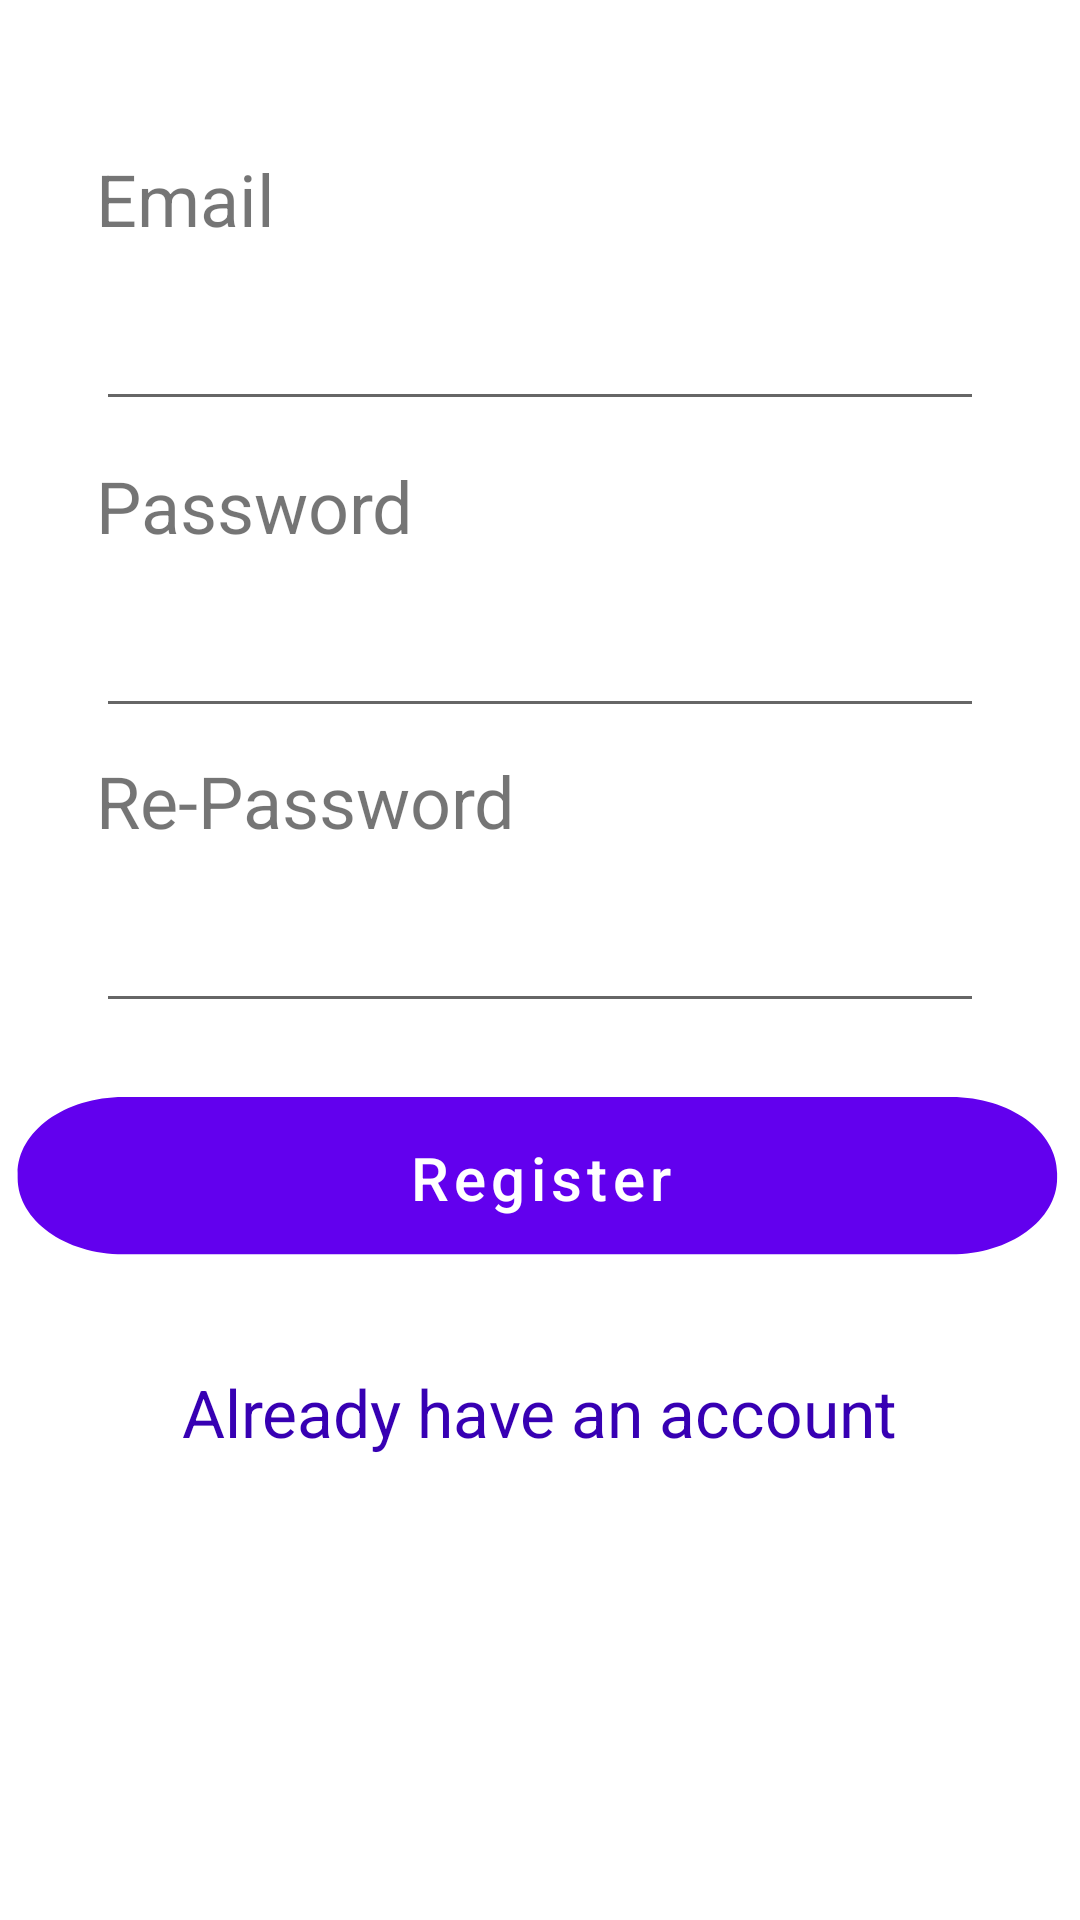

Reconstruct the res/layout file that produces this screen, plus the resources it refers to.
<!-- AndroidManifest.xml: application theme AppTheme -->
<!-- res/layout/activity_register.xml -->
<?xml version="1.0" encoding="utf-8"?>
<androidx.constraintlayout.widget.ConstraintLayout xmlns:android="http://schemas.android.com/apk/res/android"
    xmlns:app="http://schemas.android.com/apk/res-auto"
    xmlns:tools="http://schemas.android.com/tools"
    android:layout_width="match_parent"
    android:layout_height="match_parent"
    tools:context=".MainActivity">

    <LinearLayout
        android:id="@+id/linearLayout"
        android:layout_width="match_parent"
        android:layout_height="wrap_content"
        android:layout_marginStart="32dp"
        android:layout_marginTop="50dp"
        android:layout_marginEnd="32dp"
        android:orientation="vertical"
        app:layout_constraintEnd_toEndOf="parent"
        app:layout_constraintStart_toStartOf="parent"
        app:layout_constraintTop_toTopOf="parent">

        <LinearLayout
            android:layout_width="match_parent"
            android:layout_height="wrap_content"
            android:layout_marginBottom="12dp"
            android:orientation="vertical"
            app:layout_constraintEnd_toEndOf="parent"
            app:layout_constraintStart_toStartOf="parent"
            app:layout_constraintTop_toTopOf="parent">

            <TextView

                android:layout_width="wrap_content"
                android:layout_height="wrap_content"
                android:text="Email"
                android:textSize="24sp"
                app:layout_constraintStart_toStartOf="parent"
                app:layout_constraintTop_toTopOf="parent" />

            <EditText
                android:id="@+id/email"
                android:layout_width="match_parent"
                android:layout_height="50dp"
                android:layout_marginTop="8dp" />
        </LinearLayout>

        <LinearLayout
            android:layout_width="match_parent"
            android:layout_height="wrap_content"
            android:orientation="vertical"
            app:layout_constraintEnd_toEndOf="parent"
            app:layout_constraintStart_toStartOf="parent"
            app:layout_constraintTop_toTopOf="parent">

            <TextView
                android:layout_width="wrap_content"
                android:layout_height="wrap_content"
                android:text="Password"
                android:textSize="24sp"
                app:layout_constraintStart_toStartOf="parent"
                app:layout_constraintTop_toTopOf="parent" />

            <EditText
                android:id="@+id/password"
                android:inputType="textPassword"
                android:layout_width="match_parent"
                android:layout_height="50dp"
                android:layout_marginTop="8dp" />
        </LinearLayout>

        <LinearLayout
            android:layout_width="match_parent"
            android:layout_height="wrap_content"
            android:orientation="vertical"
            app:layout_constraintEnd_toEndOf="parent"
            app:layout_constraintStart_toStartOf="parent"
            app:layout_constraintTop_toTopOf="parent"
            android:layout_marginTop="8dp">

            <TextView
                android:layout_width="wrap_content"
                android:layout_height="wrap_content"
                android:text="Re-Password"
                android:textSize="24sp"
                app:layout_constraintStart_toStartOf="parent"
                app:layout_constraintTop_toTopOf="parent" />

            <EditText
                android:id="@+id/rePassword"
                android:inputType="textPassword"
                android:layout_width="match_parent"
                android:layout_height="50dp"
                android:layout_marginTop="8dp" />
        </LinearLayout>

    </LinearLayout>

    <Button
        android:id="@+id/btn_register"
        android:layout_width="350dp"
        android:layout_height="55dp"
        android:layout_marginTop="24dp"
        android:background="@drawable/ic_btn"
        android:text="@string/register_label"
        android:textAllCaps="false"

        android:textColor="@color/white"
        android:textSize="20sp"
        app:layout_constraintEnd_toEndOf="parent"
        app:layout_constraintHorizontal_bias="0.496"
        app:layout_constraintStart_toStartOf="parent"
        app:layout_constraintTop_toBottomOf="@+id/linearLayout" />

    <LinearLayout
        android:layout_width="match_parent"
        android:layout_height="wrap_content"
        android:layout_marginTop="36dp"
        android:gravity="center"
        app:layout_constraintEnd_toEndOf="parent"
        app:layout_constraintHorizontal_bias="0.0"
        app:layout_constraintStart_toStartOf="parent"
        app:layout_constraintTop_toBottomOf="@+id/btn_register">

        <TextView
            android:id="@+id/haveAccount"
            android:layout_width="wrap_content"
            android:layout_height="wrap_content"
            android:text="Already have an account"
            android:textColor="@color/purple_700"
            android:textSize="22sp"
            app:layout_constraintStart_toStartOf="parent"
            app:layout_constraintTop_toTopOf="parent" />

    </LinearLayout>


</androidx.constraintlayout.widget.ConstraintLayout>
<!-- resources referenced by this layout -->
<resources>
  <color name="purple_700">#FF3700B3</color>
  <color name="white">#FFFFFFFF</color>
  <!-- drawable ic_btn (drawable) -->
  <vector xmlns:android="http://schemas.android.com/apk/res/android"
      xmlns:aapt="http://schemas.android.com/aapt"
      android:width="395.45dp"
      android:height="82.95dp"
      android:viewportWidth="399.45456"
      android:viewportHeight="86.954544">
    <path
        android:pathData="M356.225,0.996C378.445,0.996 396.455,19.016 396.455,41.226C396.455,49.776 396.455,35.176 396.455,43.726C396.455,65.946 378.445,83.956 356.225,83.956C285.175,83.956 112.275,83.956 41.235,83.956C19.015,83.956 1.005,65.946 1.005,43.726C1.005,35.176 1.005,49.776 1.005,41.226C1.005,19.016 19.015,0.996 41.235,0.996C112.275,0.996 285.175,0.996 356.225,0.996Z">
      <aapt:attr name="android:fillColor">
        <gradient
            android:startY="397.84"
            android:startX="55.23"
            android:endY="397.84"
            android:endX="445"
            android:type="linear">
          <item android:offset="0" android:color="#3D00A5"/>
          <item android:offset="1" android:color="#041A88"/>
        </gradient>
      </aapt:attr>
    </path>
    <path
        android:fillColor="#FF000000"
        android:pathData="M356.225,0.996C378.445,0.996 396.455,19.016 396.455,41.226C396.455,49.776 396.455,35.176 396.455,43.726C396.455,65.946 378.445,83.956 356.225,83.956C285.175,83.956 112.275,83.956 41.235,83.956C19.015,83.956 1.005,65.946 1.005,43.726C1.005,35.176 1.005,49.776 1.005,41.226C1.005,19.016 19.015,0.996 41.235,0.996C112.275,0.996 285.175,0.996 356.225,0.996Z"
        android:strokeAlpha="1"
        android:strokeWidth="0"
        android:fillAlpha="0"/>
  </vector>
  <string name="register_label">Register</string>
  <style name="AppTheme" parent="Theme.AppCompat.Light.DarkActionBar">
          
          <item name="colorPrimary">@color/colorPrimary</item>
          <item name="colorPrimaryDark">@color/colorPrimaryDark</item>
          <item name="colorAccent">@color/colorAccent</item>
      </style>
  <color name="colorPrimary">#3700B3</color>
  <color name="colorPrimaryDark">#EAEAEA</color>
  <color name="colorAccent">#be84ff</color>
</resources>
